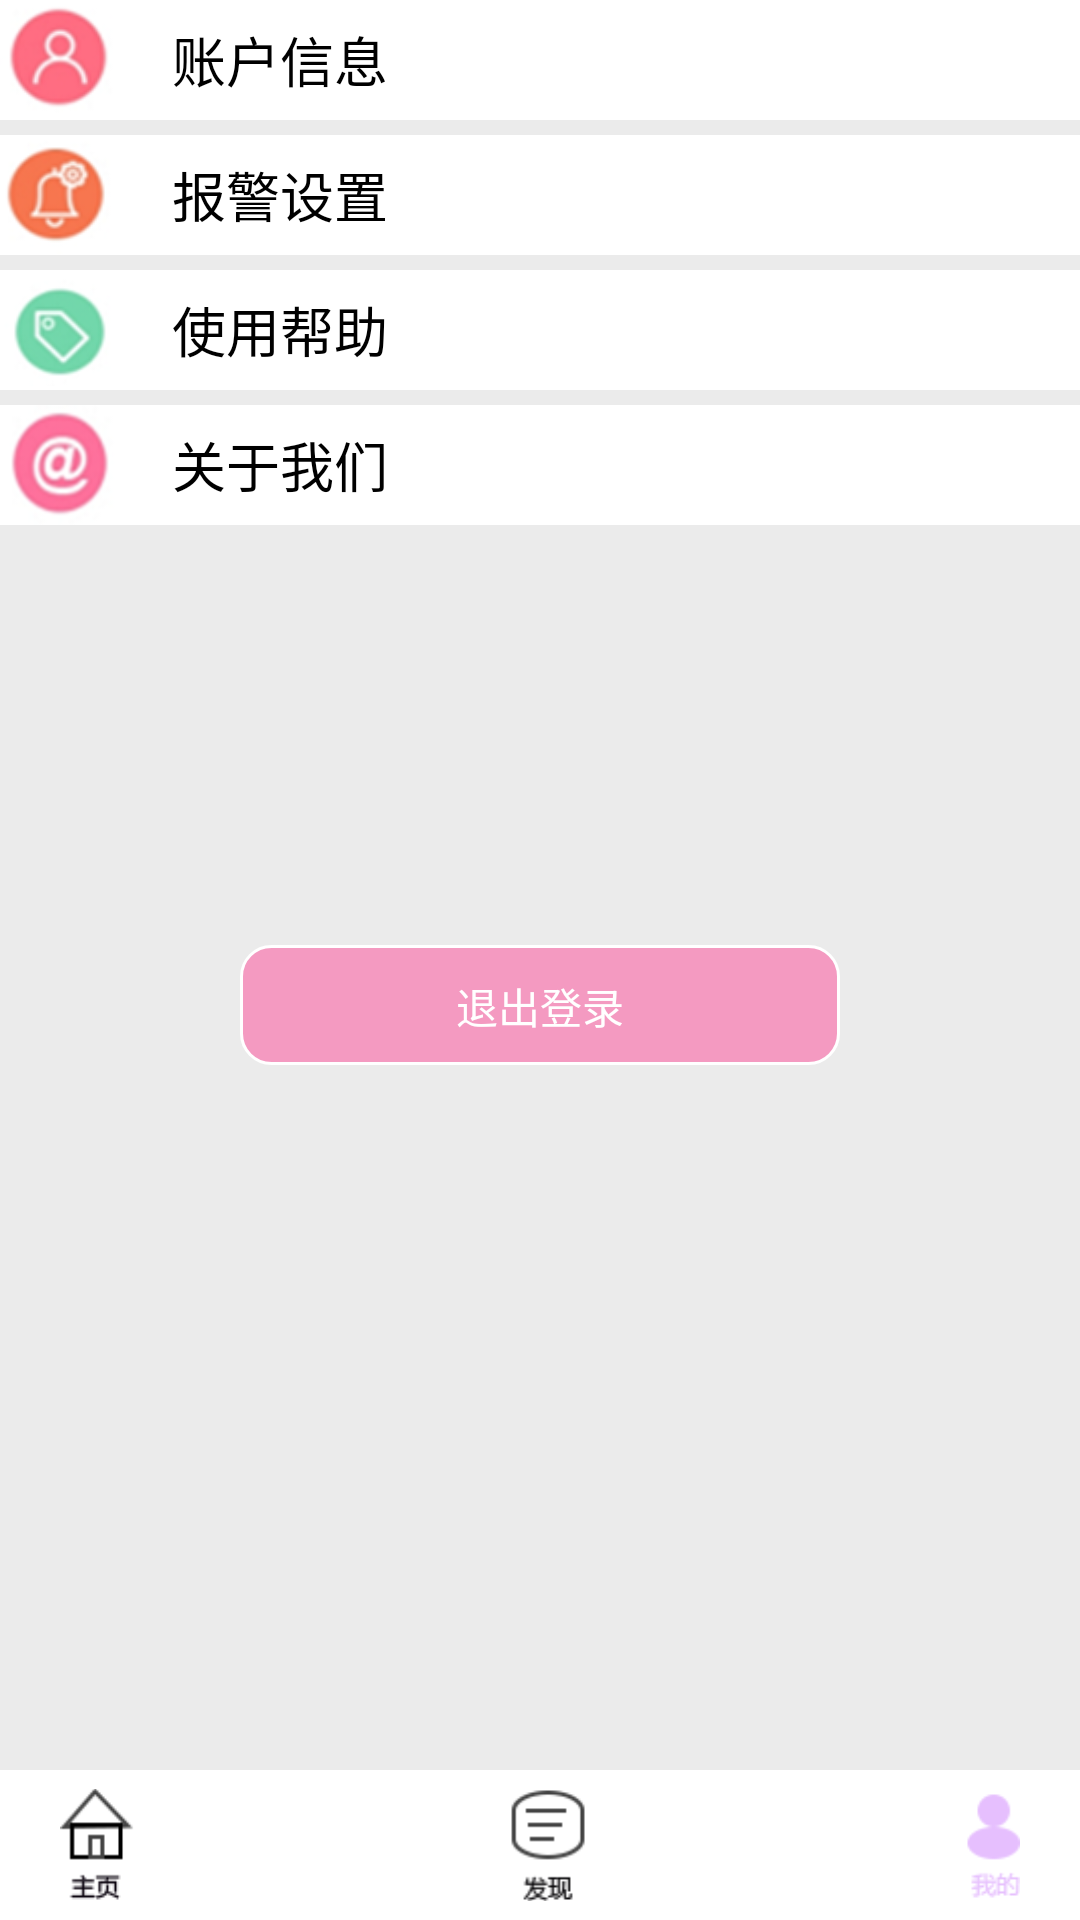

Reconstruct the res/layout file that produces this screen, plus the resources it refers to.
<!-- AndroidManifest.xml: application theme test -->
<!-- res/layout/activity_my.xml -->
<RelativeLayout  xmlns:android="http://schemas.android.com/apk/res/android"
    xmlns:tools="http://schemas.android.com/tools"
    android:id="@+id/LinearLayout1"
    android:layout_width="match_parent"
    android:layout_height="match_parent"
    android:background="#EBEBEB"
    android:orientation="vertical"
    tools:context=".My" >

    <ImageView
        android:id="@+id/account_icon"
        android:layout_width="40dp"
        android:layout_height="40dp"
        android:layout_alignParentLeft="true"
        android:src="@drawable/account"
        android:background="#ffffff"  />
    <Button 
        android:id="@+id/btn_account"
        android:layout_width="400dp"
        android:layout_height="40dp"
        android:layout_toRightOf="@+id/account_icon"
        android:layout_alignTop="@+id/account_icon"
        android:background="#ffffff"
        android:text="    账户信息" 
        android:gravity="center|left"
        android:textSize="18sp" 
          />

    <ImageView
        android:id="@+id/baojing_icon"
        android:layout_width="40dp"
        android:layout_height="40dp"
        android:layout_alignParentLeft="true"
        android:layout_below="@+id/account_icon"
        android:layout_marginTop="5dp"
        android:src="@drawable/baojing"
        android:background="#ffffff"  />
    
    <Button 
        android:id="@+id/btn_baojing"
        android:layout_width="400dp"
        android:layout_height="40dp"
        android:layout_toRightOf="@+id/baojing_icon"
        android:layout_alignTop="@+id/baojing_icon"
        android:background="#ffffff"
        android:text="    报警设置" 
        android:gravity="center|left"
        android:textSize="18sp" 
          />

    <ImageView
        android:id="@+id/help_icon"
        android:layout_width="40dp"
        android:layout_height="40dp"
        android:layout_alignParentLeft="true"
        android:layout_below="@+id/baojing_icon"
        android:layout_marginTop="5dp"
        android:src="@drawable/help"
        android:background="#ffffff" />

    <Button 
        android:id="@+id/btn_help"
        android:layout_width="400dp"
        android:layout_height="40dp"
        android:layout_toRightOf="@+id/help_icon"
        android:layout_alignTop="@+id/help_icon"
        android:background="#ffffff"
        android:text="    使用帮助" 
        android:gravity="center|left"
        android:textSize="18sp" 
          />
    
    <ImageView
        android:id="@+id/about_icon"
        android:layout_width="40dp"
        android:layout_height="40dp"
        android:layout_alignParentLeft="true"
        android:layout_below="@+id/help_icon"
        android:layout_marginTop="5dp"
        android:src="@drawable/about" 
        android:background="#ffffff" />
    
    <Button 
        android:id="@+id/btn_about"
        android:layout_width="400dp"
        android:layout_height="40dp"
        android:layout_toRightOf="@+id/about_icon"
        android:layout_alignTop="@+id/about_icon"
        android:background="#ffffff"
        android:text="    关于我们" 
        android:gravity="center|left"
        android:textSize="18sp" 
          />
  
    <Button
        android:id="@+id/exit"
        android:layout_width="200dp"
        android:layout_height="40dp"
        android:layout_centerHorizontal="true"
        android:layout_below="@+id/btn_about"
        android:layout_marginTop="140dp"
        android:text="退出登录" 
        android:textColor="#ffffff" 
        android:background="@drawable/btn_login"
        android:gravity="center"
        />
    
    <TextView
        android:id="@+id/dibu_icon_left"
        android:layout_width="20dp"
        android:layout_height="50dp"
        android:layout_alignParentBottom="true"
        android:background="#ffffff"
          />
     <ImageView
        android:id="@+id/dibu_icon_myself"
        android:layout_width="match_parent"
        android:layout_height="50dp"
        android:layout_alignParentBottom="true"
        android:layout_toRightOf="@+id/dibu_icon_left"
        android:layout_toLeftOf="@+id/dibu_icon_right"
        android:background="#ffffff"
        android:src="@drawable/dibutubiao_my" />
     
     <TextView
        android:id="@+id/dibu_icon_right"
        android:layout_width="20dp"
        android:layout_height="50dp"
        android:layout_alignParentBottom="true"
        android:layout_alignParentRight="true"
        android:background="#ffffff"
          />
     
     <Button
        android:id="@+id/btn_zhuye"
        android:layout_width="80dp"
        android:layout_height="42dp"
        android:layout_alignParentBottom="true"
        android:layout_alignParentLeft="true"
        android:background="@drawable/btn_dibu" />

    <Button
        android:id="@+id/btn_faxian"
        android:layout_width="80dp"
        android:layout_height="42dp"
        android:layout_alignParentBottom="true"
        android:layout_centerHorizontal="true"   
        android:background="@drawable/btn_dibu" />

    <Button
        android:id="@+id/btn_my"
        android:layout_width="80dp"
        android:layout_height="42dp"
        android:layout_alignParentBottom="true"
        android:layout_alignParentRight="true"
        android:background="@drawable/btn_dibu" />

   
    
</RelativeLayout >
<!-- resources referenced by this layout -->
<resources>
  <!-- drawable about: png bitmap (drawable, 6079 bytes) -->
  <!-- drawable account: png bitmap (drawable, 5203 bytes) -->
  <!-- drawable baojing: png bitmap (drawable, 5803 bytes) -->
  <!-- drawable btn_dibu (drawable) -->
  <?xml version="1.0" encoding="utf-8"?>
  <animation-list xmlns:android="http://schemas.android.com/apk/res/android" >
      
      <solid  android:color="#68C429"/>
      
      <corners android:radius="30dip"/>
  
  </animation-list>
  <!-- drawable btn_login (drawable) -->
  <?xml version="1.0" encoding="utf-8"?>
  <shape xmlns:android="http://schemas.android.com/apk/res/android"
      android:shape="rectangle">
  
      
      <corners android:radius="10dip" />
      
      <padding
          android:left="10dp"
          android:top="10dp"
          android:right="10dp"
          android:bottom="10dp"
          />
      
      <stroke
          android:width="3px"
          android:color="#ffffff" />
  
      
      <solid android:color="#f49ac1"></solid>
  </shape>
  <!-- drawable dibutubiao_my: png bitmap (drawable, 3970 bytes) -->
  <!-- drawable help: png bitmap (drawable, 5546 bytes) -->
  <style name="test" parent="android:Theme"> 
     <item name="android:windowTitleSize">44dp</item> 
     <item name="android:windowTitleBackgroundStyle">@style/CustomWindowTitleBackground</item> 
  </style>
  <style name="CustomWindowTitleBackground"> 
      <item name="android:background">#E6C0FD</item> 
      <item name="android:fitsSystemWindows">true</item>
  </style>
</resources>
